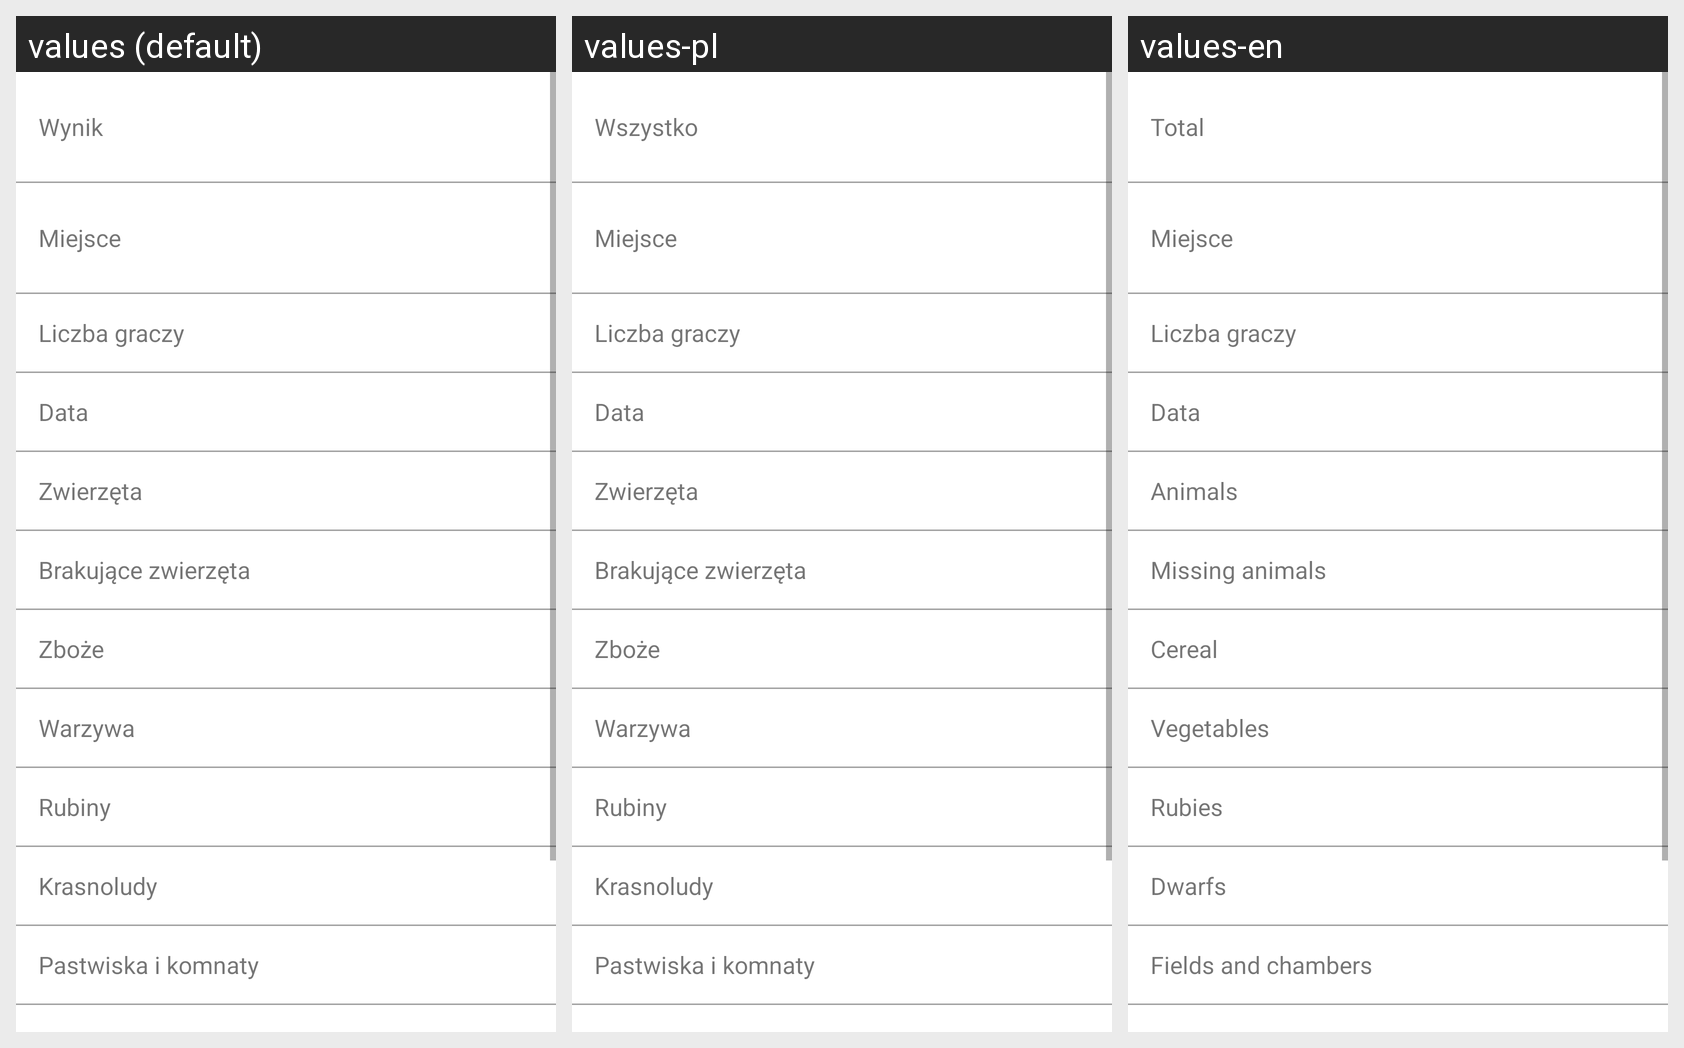

Locale-by-locale string values for the Android screen shown in this grid:
Android screen res/layout/fragment_details.xml rendered under 3 locales, left to right: values (default), values-pl, values-en. Device: Nexus 5 (rendered at 1080×1920; each locale shown at half size, 540×960, under a caption strip naming it); theme AppTheme.
Strings drawn on this screen, with the default value and each locale's value (text and hints the layout hard-codes, and strings that could not be matched under every locale, appear in the picture but are not listed):

TOTAL
  values: Wynik
  values-pl: Wszystko
  values-en: Total

place
  values: Miejsce
  values-pl: Miejsce  [not translated; the default value is used]
  values-en: Miejsce  [not translated; the default value is used]

players_num
  values: Liczba graczy
  values-pl: Liczba graczy  [not translated; the default value is used]
  values-en: Liczba graczy  [not translated; the default value is used]

date
  values: Data
  values-pl: Data  [not translated; the default value is used]
  values-en: Data  [not translated; the default value is used]

ANIMALS
  values: Zwierzęta
  values-pl: Zwierzęta
  values-en: Animals

ANIMALS_LACK
  values: Brakujące zwierzęta
  values-pl: Brakujące zwierzęta
  values-en: Missing animals

CEREAL
  values: Zboże
  values-pl: Zboże
  values-en: Cereal

VEGETABLES
  values: Warzywa
  values-pl: Warzywa
  values-en: Vegetables

RUBIES
  values: Rubiny
  values-pl: Rubiny
  values-en: Rubies

DWARFS
  values: Krasnoludy
  values-pl: Krasnoludy
  values-en: Dwarfs

AREAS
  values: Pastwiska i komnaty
  values-pl: Pastwiska i komnaty
  values-en: Fields and chambers
